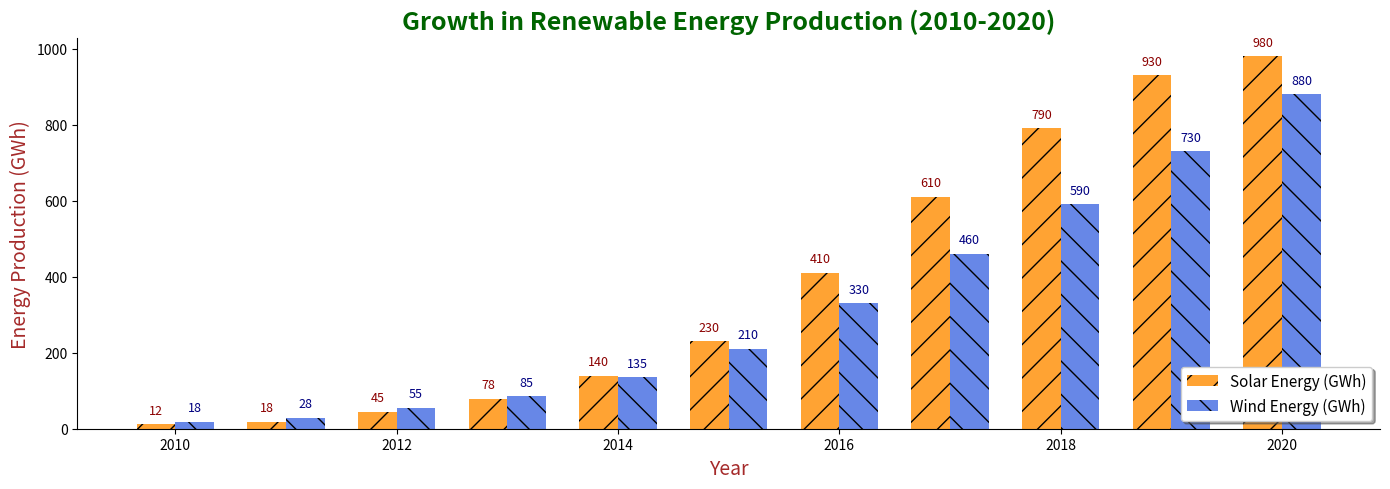

Generate this figure with matplotlib:
import matplotlib.pyplot as plt
import numpy as np

years = np.arange(2010, 2021)
solar_energy = np.array([12, 18, 45, 78, 140, 230, 410, 610, 790, 930, 980])
wind_energy = np.array([18, 28, 55, 85, 135, 210, 330, 460, 590, 730, 880])

fig, ax1 = plt.subplots(figsize=(14, 5))

bar_width = 0.35
bar1 = ax1.bar(years - bar_width/2, solar_energy, bar_width, label='Solar Energy (GWh)', color='darkorange', alpha=0.8, hatch='/')
bar2 = ax1.bar(years + bar_width/2, wind_energy, bar_width, label='Wind Energy (GWh)', color='royalblue', alpha=0.8, hatch='\\')

for bar in bar1:
    height = bar.get_height()
    ax1.text(bar.get_x() + bar.get_width() / 2.0, height + 20, f'{height}', ha='center', va='bottom', fontsize=9, color='darkred')
for bar in bar2:
    height = bar.get_height()
    ax1.text(bar.get_x() + bar.get_width() / 2.0, height + 20, f'{height}', ha='center', va='bottom', fontsize=9, color='navy')

ax1.set_title("Growth in Renewable Energy Production (2010-2020)", fontsize=18, fontweight='bold', color='darkgreen')
ax1.set_xlabel("Year", fontsize=14, color='brown')
ax1.set_ylabel("Energy Production (GWh)", fontsize=14, color='brown')

ax1.legend(loc='lower right', fontsize=11, shadow=True)
ax1.grid(False)

ax1.spines['top'].set_visible(False)
ax1.spines['right'].set_visible(False)

plt.tight_layout()
plt.show()
